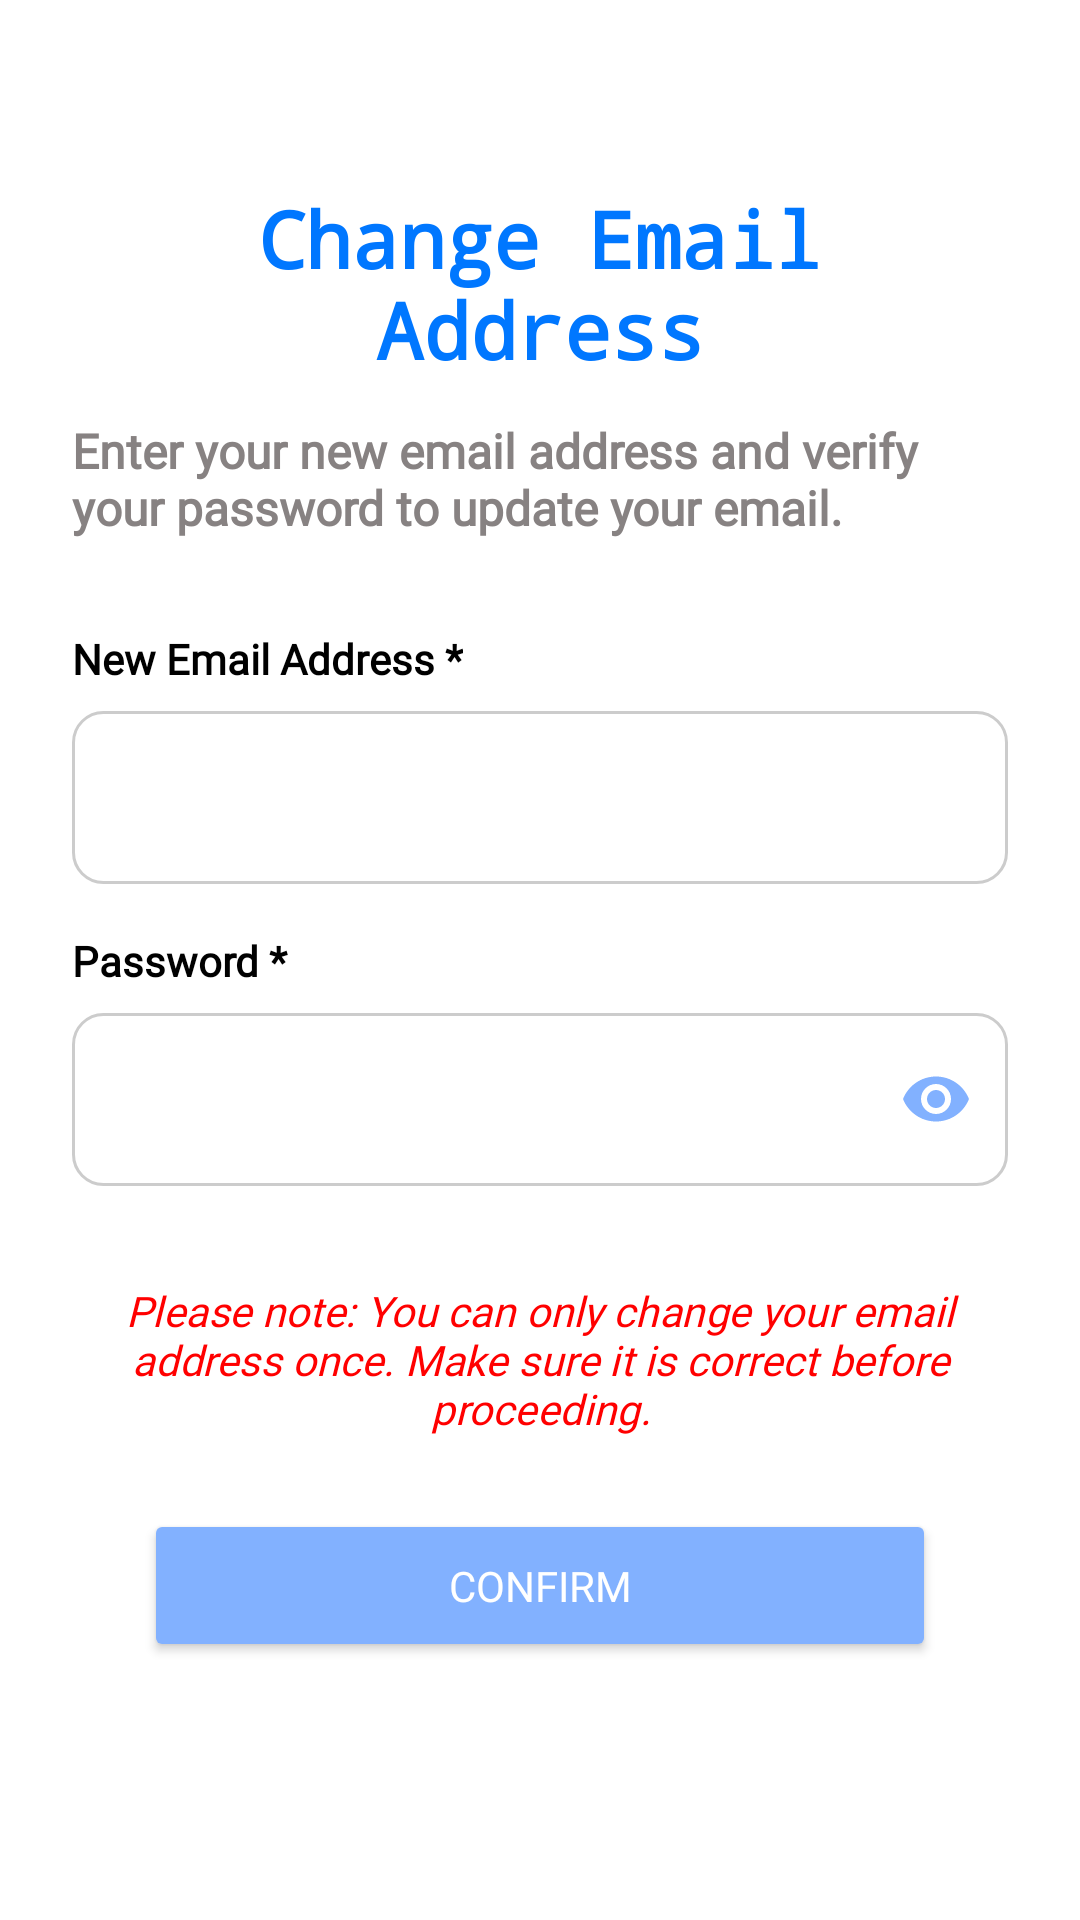

Layout XML and referenced resources for this Android screen:
<!-- AndroidManifest.xml: application theme Theme.SfcsNotes -->
<!-- res/layout/fragment_profile_email_change.xml -->
<?xml version="1.0" encoding="utf-8"?>
<FrameLayout xmlns:android="http://schemas.android.com/apk/res/android"
    xmlns:app="http://schemas.android.com/apk/res-auto"
    xmlns:tools="http://schemas.android.com/tools"
    android:layout_width="match_parent"
    android:layout_height="match_parent"
    android:background="#FFFFFF"
    tools:context=".User_Profile.profile_email_change">

    <ScrollView
        android:layout_width="match_parent"
        android:layout_height="match_parent">

        <LinearLayout
            android:layout_width="match_parent"
            android:layout_height="match_parent"
            android:gravity="center"
            android:orientation="vertical"
            android:layout_gravity="center"
            android:padding="24dp">

            <TextView
                android:layout_width="wrap_content"
                android:layout_height="wrap_content"
                android:layout_marginBottom="12dp"
                android:fontFamily="monospace"
                android:gravity="center"
                android:text="Change Email Address"
                android:textColor="#0077FF"
                android:textSize="26sp"
                android:textStyle="bold" />

            <TextView
                android:layout_width="wrap_content"
                android:layout_height="wrap_content"
                android:layout_marginBottom="30dp"
                android:fontFamily="@font/poppins"
                android:textStyle="bold"
                android:gravity="start"
                android:text="Enter your new email address and verify your password to update your email."
                android:textColor="#878282"
                android:textSize="16sp" />

            <TextView
                android:layout_width="wrap_content"
                android:layout_height="wrap_content"
                android:layout_gravity="start"
                android:layout_marginBottom="8dp"
                android:gravity="start"
                android:fontFamily="@font/poppins"
                android:text="New Email Address *"
                android:textColor="#000000"
                android:textSize="14sp"
                android:textStyle="bold" />

            <com.google.android.material.textfield.TextInputLayout
                android:layout_width="match_parent"
                android:layout_height="wrap_content"
                android:layout_marginBottom="16dp"
                app:boxBackgroundMode="none"
                app:boxCollapsedPaddingTop="0dp"
                app:boxStrokeWidth="0dp"
                app:hintEnabled="false">

                <com.google.android.material.textfield.TextInputEditText
                    android:id="@+id/new_email"
                    android:layout_width="match_parent"
                    android:layout_height="wrap_content"
                    android:paddingHorizontal="12dp"
                    android:paddingVertical="18dp"
                    android:background="@drawable/edittext_background"
                    android:inputType="textEmailAddress" />
            </com.google.android.material.textfield.TextInputLayout>

            <TextView
                android:layout_width="wrap_content"
                android:layout_height="wrap_content"
                android:layout_gravity="start"
                android:layout_marginBottom="8dp"
                android:gravity="start"
                android:text="Password *"
                android:fontFamily="@font/poppins"
                android:textColor="#000000"
                android:textSize="14sp"
                android:textStyle="bold" />

            <com.google.android.material.textfield.TextInputLayout
                android:layout_width="match_parent"
                android:layout_height="wrap_content"
                android:layout_marginBottom="16dp"
                app:boxBackgroundMode="none"
                app:boxCollapsedPaddingTop="0dp"
                app:boxStrokeWidth="0dp"
                app:hintEnabled="false"
                app:passwordToggleEnabled="true"
                app:passwordToggleTint="@color/CustomButtonColor">

                <com.google.android.material.textfield.TextInputEditText
                    android:id="@+id/password"
                    android:layout_width="match_parent"
                    android:layout_height="wrap_content"
                    android:paddingHorizontal="12dp"
                    android:paddingVertical="18dp"
                    android:background="@drawable/edittext_background"
                    android:inputType="textPassword" />
            </com.google.android.material.textfield.TextInputLayout>

            <TextView
                android:layout_width="wrap_content"
                android:layout_height="wrap_content"
                android:layout_marginTop="16dp"
                android:fontFamily="@font/poppins"
                android:gravity="center"
                android:text="Please note: You can only change your email address once. Make sure it is correct before proceeding."
                android:textColor="#FF0000"
                android:textSize="14sp"
                android:textStyle="italic" />

            <TextView
                android:id="@+id/countdownTextView"
                android:layout_width="wrap_content"
                android:layout_height="wrap_content"
                android:layout_marginTop="16dp"
                android:gravity="center"
                android:fontFamily="@font/poppins"
                android:textColor="#FF0000"
                android:textSize="16sp"
                android:text="Time left: "
                android:visibility="gone" />

            <Button
                android:id="@+id/resend_email_button"
                android:layout_width="match_parent"
                android:layout_height="wrap_content"
                android:layout_gravity="bottom|center_horizontal"
                android:layout_margin="12dp"
                android:backgroundTint="@color/CustomButtonColor"
                android:fontFamily="@font/poppins"
                android:padding="16dp"
                android:text="Resend Verification Email"
                android:textColor="#FFFFFF"
                android:visibility="gone" />

            <Button
                android:id="@+id/confirm_email_change_button"
                android:layout_width="match_parent"
                android:layout_height="wrap_content"
                android:layout_gravity="bottom|center_horizontal"
                android:layout_margin="24dp"
                android:backgroundTint="@color/CustomButtonColor"
                android:fontFamily="@font/poppins"
                android:padding="16dp"
                android:text="Confirm"
                android:textColor="#FFFFFF" />

        </LinearLayout>
    </ScrollView>

    <ProgressBar
        android:id="@+id/ChangeEmail_progressBar"
        android:layout_width="wrap_content"
        android:layout_height="wrap_content"
        android:layout_margin="16dp"
        android:indeterminate="true"
        android:visibility="gone"
        android:layout_gravity="center" />

</FrameLayout>
<!-- resources referenced by this layout -->
<resources>
  <color name="CustomButtonColor">#82B1FF</color>
  <!-- drawable edittext_background (drawable) -->
  <?xml version="1.0" encoding="utf-8"?>
  <shape xmlns:android="http://schemas.android.com/apk/res/android">
      <solid android:color="#FFFFFF" /> 
      <stroke
          android:width="1dp"
          android:color="#CCCCCC" /> 
      <corners android:radius="10dp" /> 
  </shape>
  <style name="Theme.SfcsNotes" parent="Theme.MaterialComponents.DayNight.DarkActionBar">
          
          <item name="colorPrimary">@color/purple_500</item>
          <item name="colorPrimaryVariant">@color/purple_700</item>
          <item name="colorOnPrimary">@color/white</item>
          
          <item name="colorSecondary">@color/teal_200</item>
          <item name="colorSecondaryVariant">@color/teal_700</item>
          <item name="colorOnSecondary">@color/black</item>
          
          <item name="android:statusBarColor">?attr/colorPrimaryVariant</item>
          
      </style>
  <color name="purple_500">#FF6200EE</color>
  <color name="purple_700">#FF3700B3</color>
  <color name="white">#FFFFFFFF</color>
  <color name="teal_200">#FF03DAC5</color>
  <color name="teal_700">#FF018786</color>
  <color name="black">#FF000000</color>
</resources>
